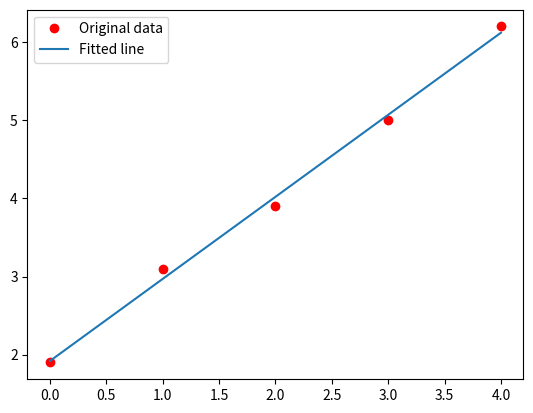

The matplotlib source for this figure:
import matplotlib.pyplot as plt
import numpy as np
from scipy.optimize import minimize

x = np.array([0, 1, 2, 3, 4], dtype=np.float32)
y = np.array([1.9, 3.1, 3.9, 5.0, 6.2], dtype=np.float32)

def predict(a, xt):
    return a[0] + a[1] * xt

def MSE(a, x, y):
    total = 0
    for i in range(len(x)):
        total += (y[i] - predict(a, x[i]))**2
    return total

def loss(p):
    return MSE(p, x, y)

def optimize():
    p = minimize(loss, [0, 0]).x
    return p

p = optimize()
y_predicted = predict(p, x)

plt.plot(x, y, 'ro', label='Original data')
plt.plot(x, y_predicted, label='Fitted line')
plt.legend()
plt.show()
